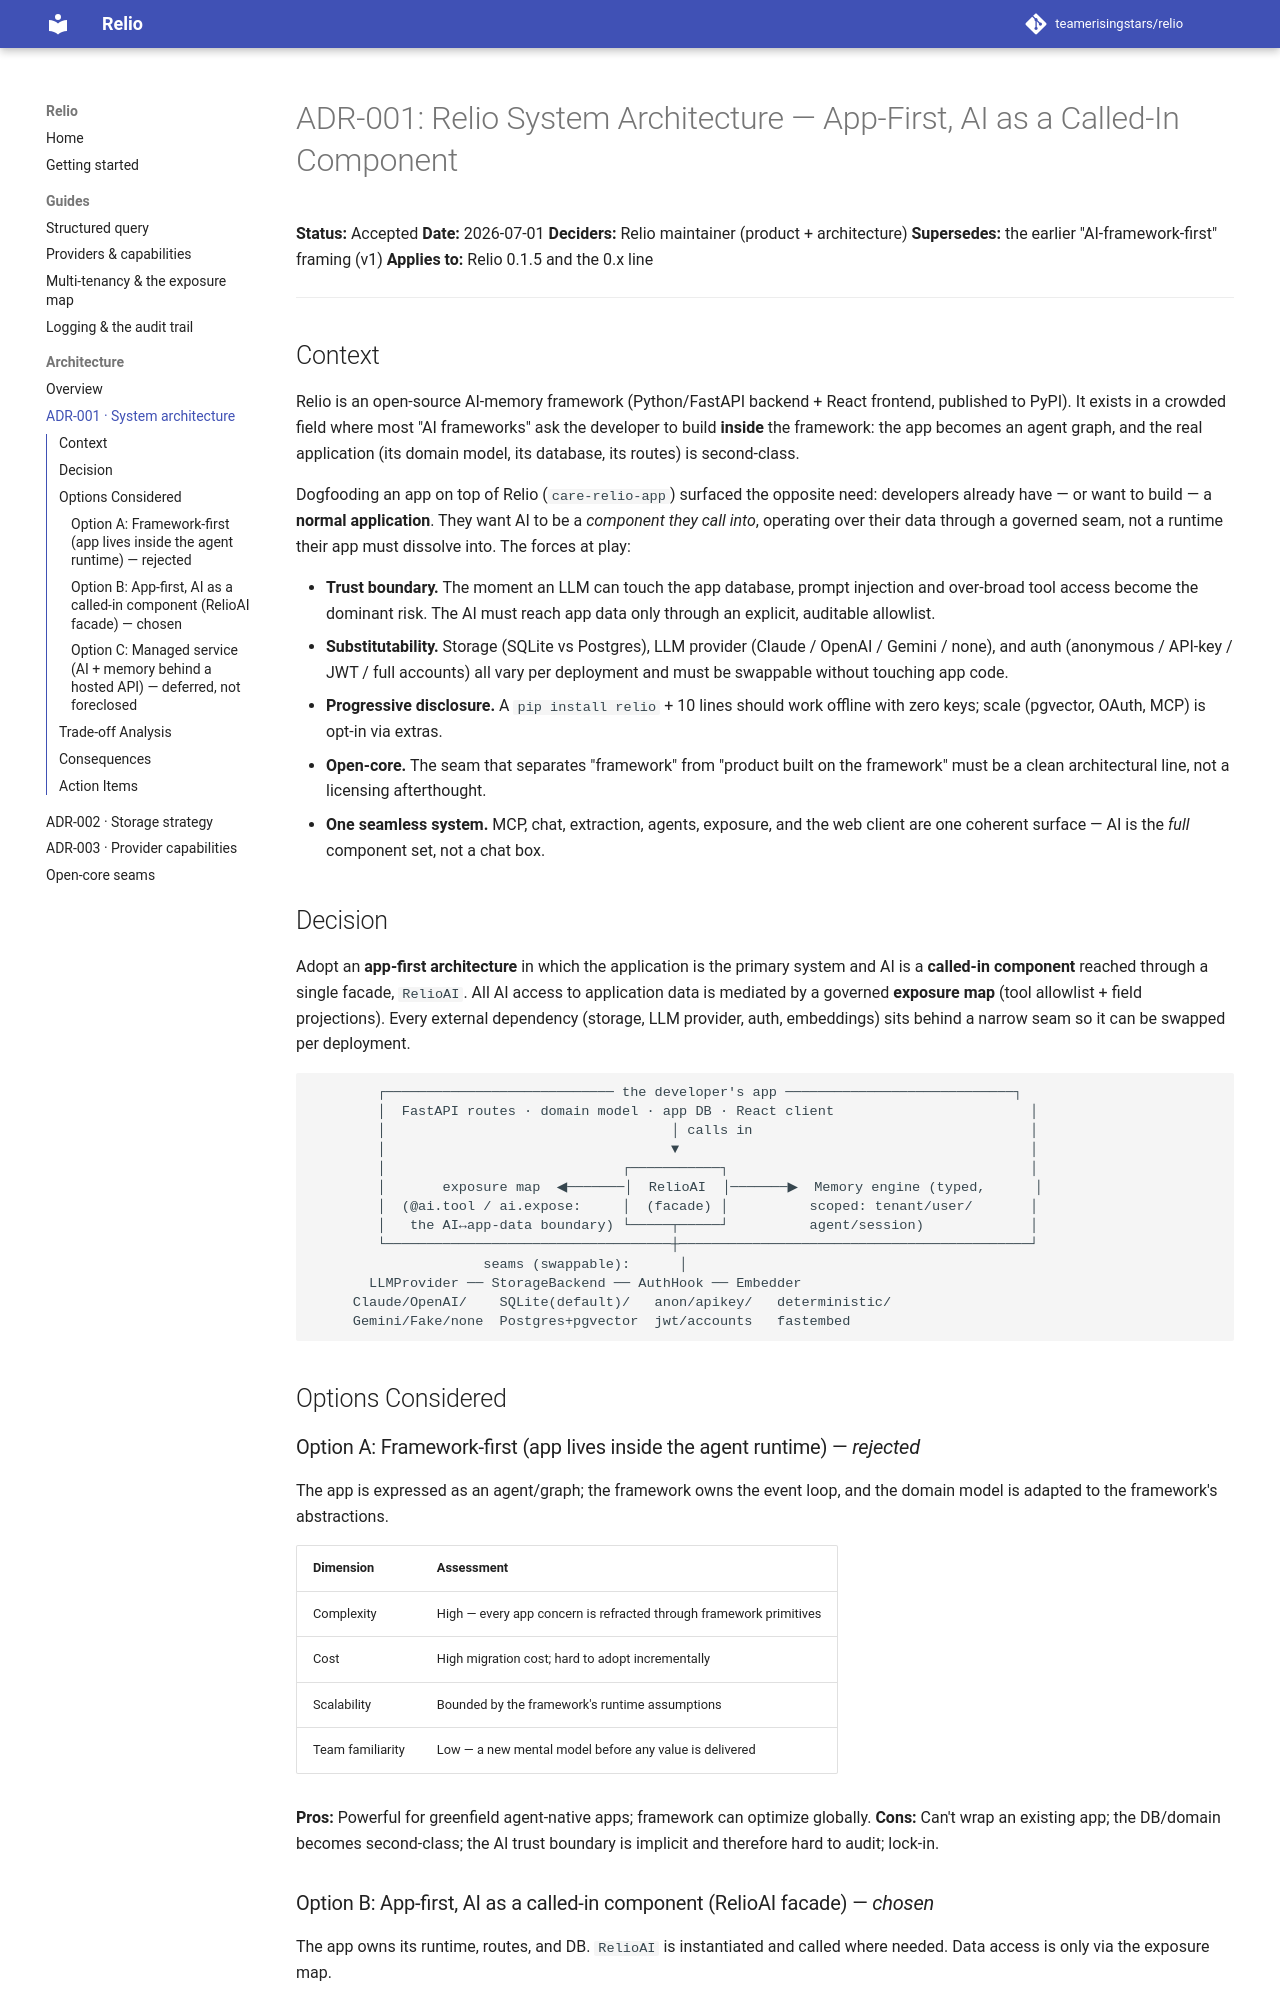

repository: teamerisingstars/relio · page: adr/ADR-001-relio-system-architecture/index.html · generator: mkdocs

# ADR-001: Relio System Architecture — App-First, AI as a Called-In Component

**Status:** Accepted
**Date:** 2026-07-01
**Deciders:** Relio maintainer (product + architecture)
**Supersedes:** the earlier "AI-framework-first" framing (v1)
**Applies to:** Relio 0.1.5 and the 0.x line

---

## Context

Relio is an open-source AI-memory framework (Python/FastAPI backend + React
frontend, published to PyPI). It exists in a crowded field where most "AI
frameworks" ask the developer to build **inside** the framework: the app becomes
an agent graph, and the real application (its domain model, its database, its
routes) is second-class.

Dogfooding an app on top of Relio (`care-relio-app`) surfaced the opposite need:
developers already have — or want to build — a **normal application**. They want
AI to be a *component they call into*, operating over their data through a
governed seam, not a runtime their app must dissolve into. The forces at play:

- **Trust boundary.** The moment an LLM can touch the app database, prompt
  injection and over-broad tool access become the dominant risk. The AI must
  reach app data only through an explicit, auditable allowlist.
- **Substitutability.** Storage (SQLite vs Postgres), LLM provider (Claude /
  OpenAI / Gemini / none), and auth (anonymous / API-key / JWT / full accounts)
  all vary per deployment and must be swappable without touching app code.
- **Progressive disclosure.** A `pip install relio` + 10 lines should work
  offline with zero keys; scale (pgvector, OAuth, MCP) is opt-in via extras.
- **Open-core.** The seam that separates "framework" from "product built on the
  framework" must be a clean architectural line, not a licensing afterthought.
- **One seamless system.** MCP, chat, extraction, agents, exposure, and the web
  client are one coherent surface — AI is the *full* component set, not a chat box.

## Decision

Adopt an **app-first architecture** in which the application is the primary
system and AI is a **called-in component** reached through a single facade,
`RelioAI`. All AI access to application data is mediated by a governed
**exposure map** (tool allowlist + field projections). Every external dependency
(storage, LLM provider, auth, embeddings) sits behind a narrow seam so it can be
swapped per deployment.

```
        ┌──────────────────────────── the developer's app ────────────────────────────┐
        │  FastAPI routes · domain model · app DB · React client                        │
        │                                   │ calls in                                  │
        │                                   ▼                                           │
        │                             ┌───────────┐                                     │
        │       exposure map  ◀───────│  RelioAI  │───────▶  Memory engine (typed,      │
        │  (@ai.tool / ai.expose:     │  (facade) │          scoped: tenant/user/       │
        │   the AI↔app-data boundary) └─────┬─────┘          agent/session)             │
        └───────────────────────────────────┼───────────────────────────────────────────┘
                     seams (swappable):      │
       LLMProvider ── StorageBackend ── AuthHook ── Embedder
     Claude/OpenAI/    SQLite(default)/   anon/apikey/   deterministic/
     Gemini/Fake/none  Postgres+pgvector  jwt/accounts   fastembed
```

## Options Considered

### Option A: Framework-first (app lives inside the agent runtime) — *rejected*
The app is expressed as an agent/graph; the framework owns the event loop, and
the domain model is adapted to the framework's abstractions.

| Dimension | Assessment |
|-----------|------------|
| Complexity | High — every app concern is refracted through framework primitives |
| Cost | High migration cost; hard to adopt incrementally |
| Scalability | Bounded by the framework's runtime assumptions |
| Team familiarity | Low — a new mental model before any value is delivered |

**Pros:** Powerful for greenfield agent-native apps; framework can optimize globally.
**Cons:** Can't wrap an existing app; the DB/domain becomes second-class; the AI
trust boundary is implicit and therefore hard to audit; lock-in.
